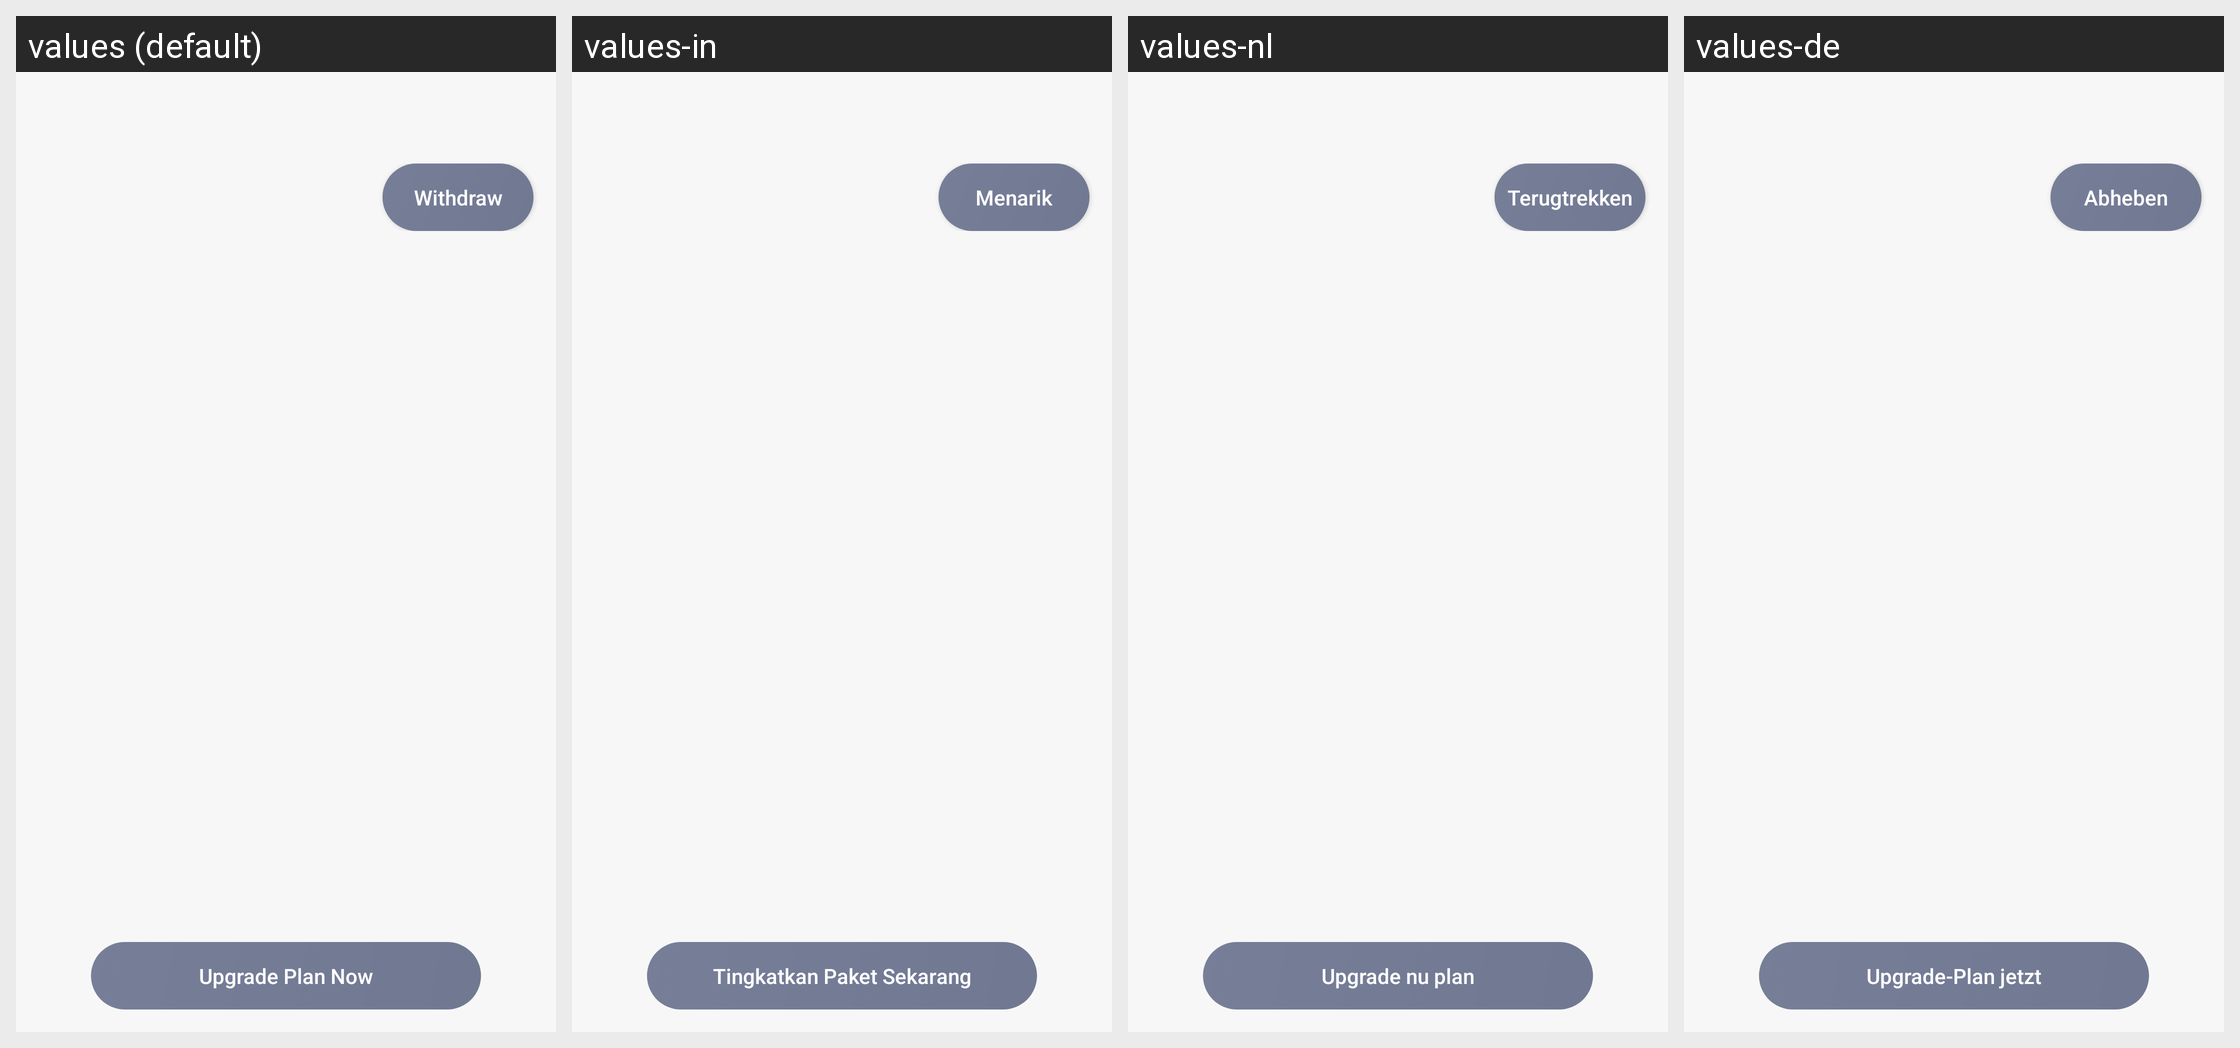

The Android screen above is rendered under several locales of the same app. Produce the string resources it draws, with the default and per-locale values.
Android screen res/layout/activity_recruiter_subscription_wallet.xml rendered under 4 locales, left to right: values (default), values-in, values-nl, values-de. Device: Nexus 5 (rendered at 1080×1920; each locale shown at half size, 540×960, under a caption strip naming it); theme AppTheme.
Other locales in the repository, not shown: values-ca, values-es, values-fr, values-it, values-ru, values-uk.
Strings drawn on this screen, with the default value and each locale's value (text and hints the layout hard-codes, and strings that could not be matched under every locale, appear in the picture but are not listed):

withdraw
  values: Withdraw
  values-in: Menarik
  values-nl: Terugtrekken
  values-de: Abheben

Upgrade_Plan_Now
  values: Upgrade Plan Now
  values-in: Tingkatkan Paket Sekarang
  values-nl: Upgrade nu plan
  values-de: Upgrade-Plan jetzt
